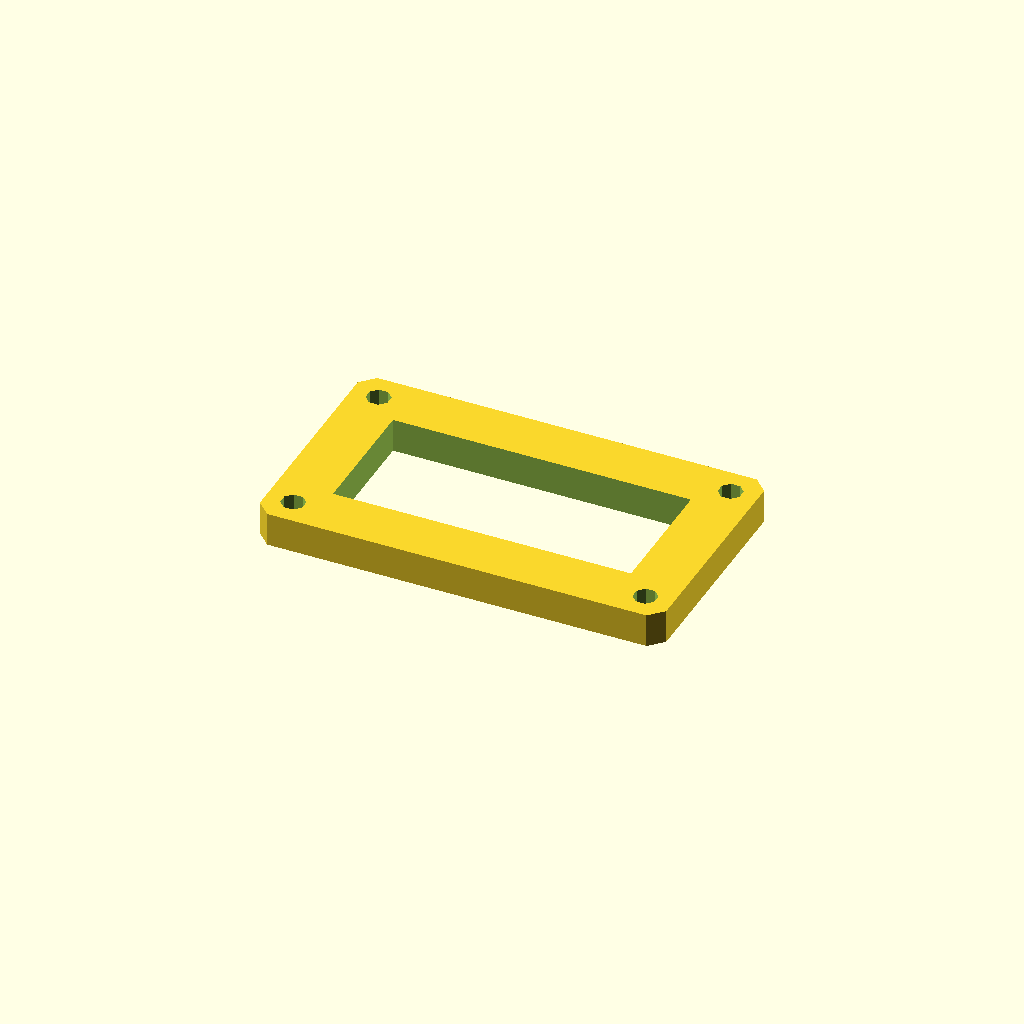
Cell 1: the model at its default parameters.
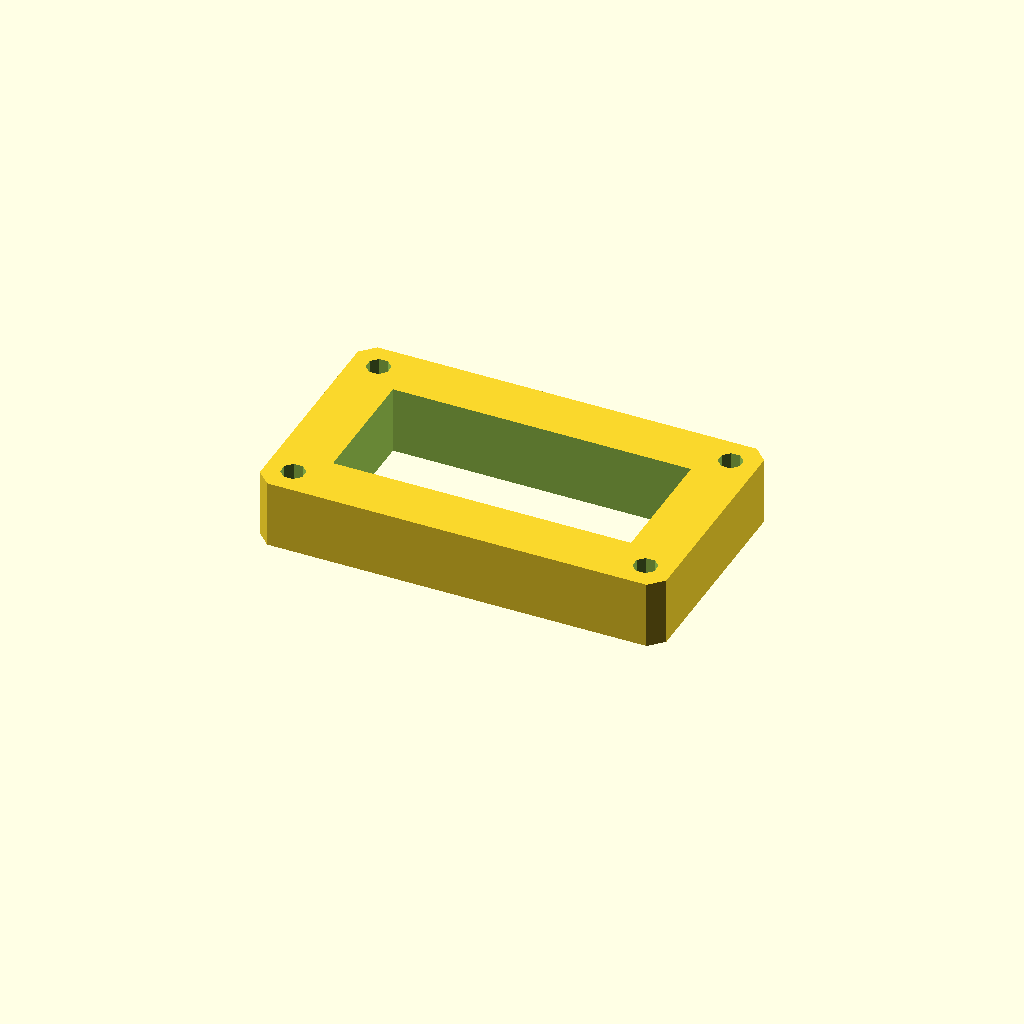
Cell 2 — plate_t set to 20, the other parameters unchanged.
One fixed orthographic camera (rotation 55°, 0°, 25°; colour scheme Cornfield) for every cell.
Source of the model, optional_data/data/sketch3/frameplates/part_0091.scad:
$fn = 32;

// ----------------------------------------------------------------------
// Frame plate: 120 x 70 frame, 16 mm rails
// ----------------------------------------------------------------------

// --- parameters (mm) ---
plate_l = 120;            // plate length, X
plate_w = 70;             // plate width, Y
plate_t = 10;             // plate thickness, Z (extrusion height)
corner_c = 4;             // corner chamfer
frame_bar = 16;           // frame rail width
bolt_r = 3.5;             // corner bolt window radius
bolt_inset = 8;           // bolt centre inset from the edges

win_l = plate_l - 2 * frame_bar;  // window length
win_w = plate_w - 2 * frame_bar;  // window width
bolt_d = 2 * bolt_r;  // corner hole diameter

profile = [[4, 0], [116, 0], [120, 4], [120, 66], [116, 70], [4, 70], [0, 66], [0, 4]];  // primary outline, 8 points, counter clockwise
void_1 = [[16, 16], [104, 16], [104, 54], [16, 54]];  // the window, 4 points
void_2 = [[11.234, 9.339], [9.339, 11.234], [6.661, 11.234], [4.766, 9.339], [4.766, 6.661], [6.661, 4.766], [9.339, 4.766], [11.234, 6.661]];  // corner bolt window, 8 points
void_3 = [[115.234, 9.339], [113.339, 11.234], [110.661, 11.234], [108.766, 9.339], [108.766, 6.661], [110.661, 4.766], [113.339, 4.766], [115.234, 6.661]];  // corner bolt window, 8 points
void_4 = [[11.234, 63.339], [9.339, 65.234], [6.661, 65.234], [4.766, 63.339], [4.766, 60.661], [6.661, 58.766], [9.339, 58.766], [11.234, 60.661]];  // corner bolt window, 8 points
void_5 = [[115.234, 63.339], [113.339, 65.234], [110.661, 65.234], [108.766, 63.339], [108.766, 60.661], [110.661, 58.766], [113.339, 58.766], [115.234, 60.661]];  // corner bolt window, 8 points

// --- the one profile operation ---
difference() {
  linear_extrude(height = plate_t) polygon(points = profile);
  translate([0, 0, -1])
    linear_extrude(height = plate_t + 2) polygon(points = void_1);
  translate([0, 0, -1])
    linear_extrude(height = plate_t + 2) polygon(points = void_2);
  translate([0, 0, -1])
    linear_extrude(height = plate_t + 2) polygon(points = void_3);
  translate([0, 0, -1])
    linear_extrude(height = plate_t + 2) polygon(points = void_4);
  translate([0, 0, -1])
    linear_extrude(height = plate_t + 2) polygon(points = void_5);
}
Customizer parameters (derived from the source; name, type, default, range or options):
plate_l: number, default 120
plate_w: number, default 70
plate_t: number, default 10
corner_c: number, default 4
frame_bar: number, default 16
bolt_r: number, default 3.5
bolt_inset: number, default 8
